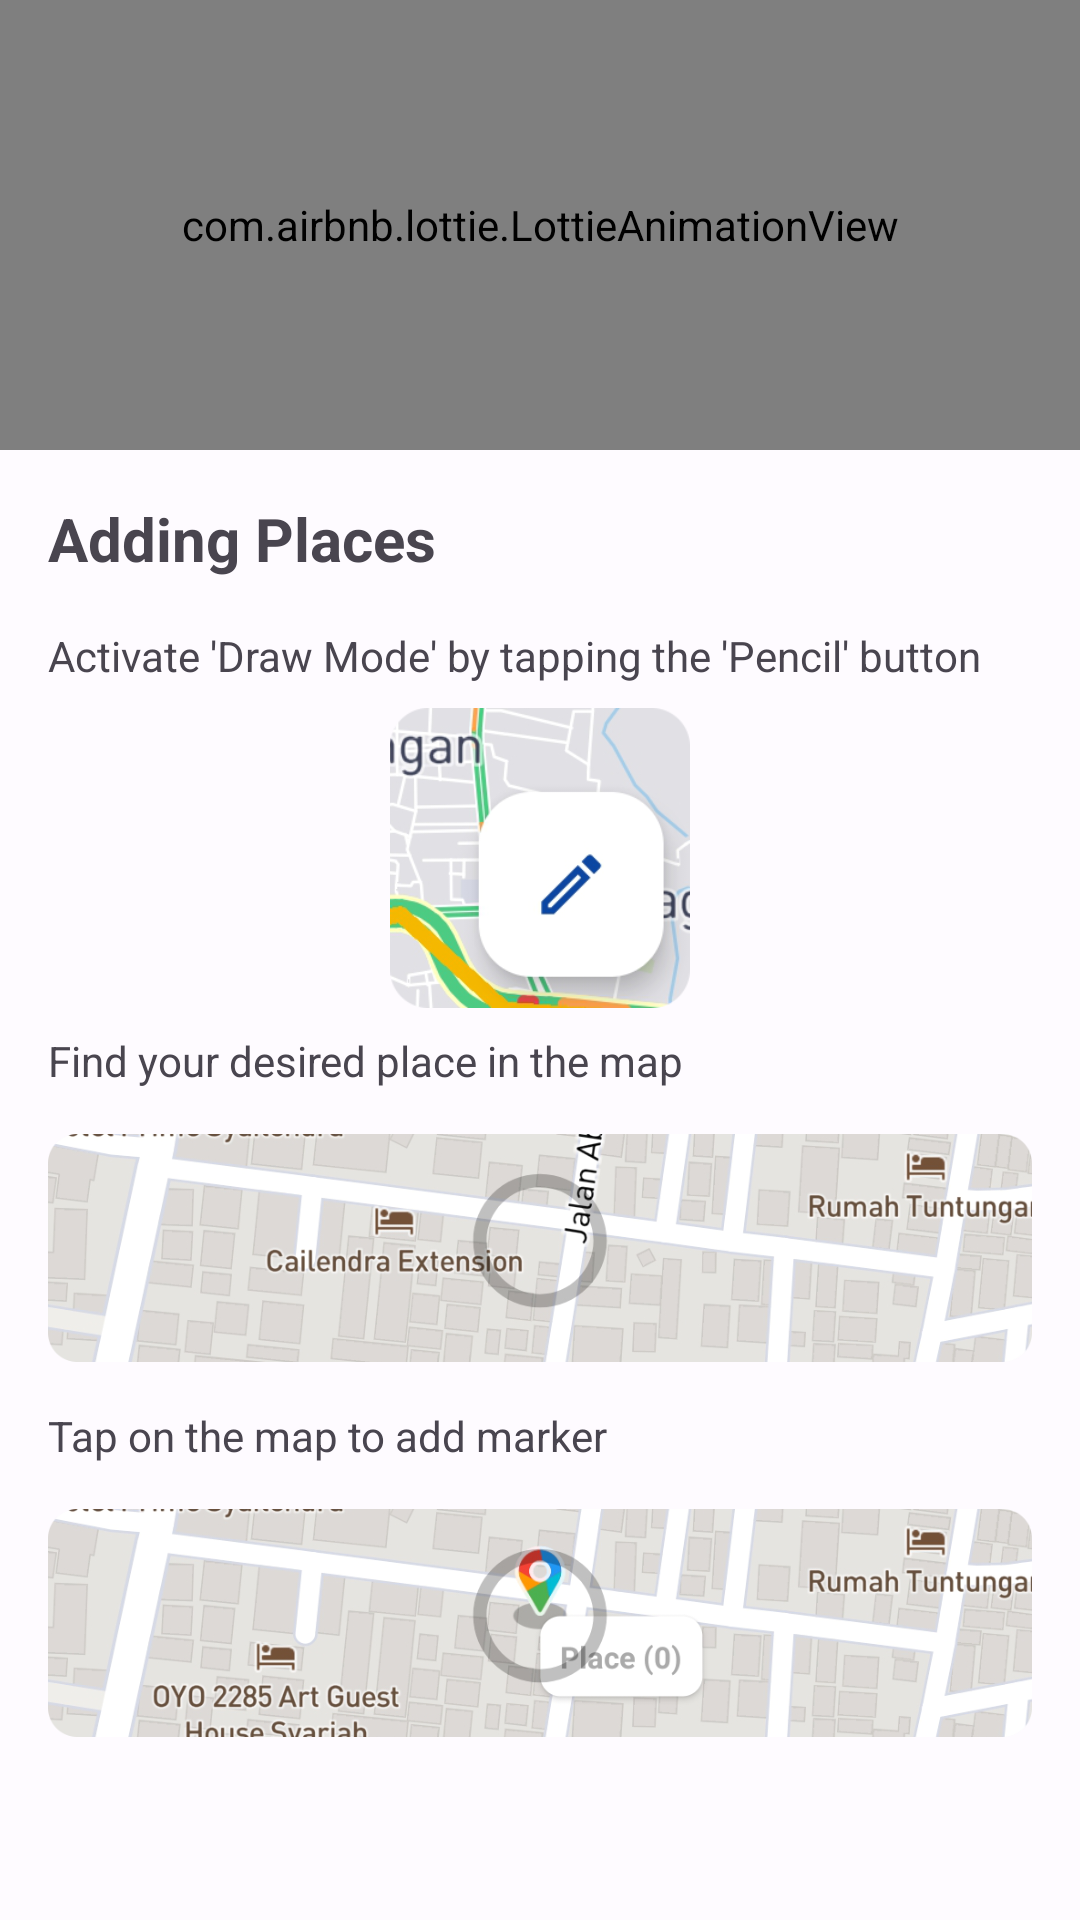

Here is an Android app screen rendered from its layout file. Give the layout XML and the strings, colors and styles it references.
<!-- AndroidManifest.xml: application theme AppTheme -->
<!-- res/layout/fragment_quick_help_adding_places.xml -->
<?xml version="1.0" encoding="utf-8"?>
<ScrollView xmlns:android="http://schemas.android.com/apk/res/android"
    xmlns:app="http://schemas.android.com/apk/res-auto"
    xmlns:tools="http://schemas.android.com/tools"
    android:layout_width="match_parent"
    android:layout_height="match_parent"
    tools:context=".ui.fragment.dialog.QuickHelpAddingSourceFragment">

    <LinearLayout
        android:layout_width="match_parent"
        android:layout_height="wrap_content"
        android:orientation="vertical">

        <com.airbnb.lottie.LottieAnimationView
            android:layout_width="match_parent"
            android:layout_height="150dp"
            android:scaleType="centerCrop"
            app:lottie_autoPlay="true"
            app:lottie_loop="true"
            app:lottie_rawRes="@raw/lottie_intro_adding_location" />

        <LinearLayout
            android:layout_width="match_parent"
            android:layout_height="wrap_content"
            android:orientation="vertical"
            android:padding="16dp">

            <TextView
                style="@style/Widget.App.Text.Title"
                android:layout_width="match_parent"
                android:layout_marginBottom="8dp"
                android:text="Adding Places" />

            <TextView
                style="@style/Widget.App.Text.QuickHelp.Content"
                android:layout_width="match_parent"
                android:text="Activate 'Draw Mode' by tapping the 'Pencil' button" />

            <ImageView
                android:layout_width="match_parent"
                android:layout_height="100dp"
                android:src="@drawable/quick_help_adding_places_1" />

            <TextView
                style="@style/Widget.App.Text.QuickHelp.Content"
                android:layout_width="match_parent"
                android:text="Find your desired place in the map" />

            <ImageView
                android:layout_width="match_parent"
                android:layout_height="90dp"
                android:src="@drawable/quick_help_adding_places_2" />

            <TextView
                style="@style/Widget.App.Text.QuickHelp.Content"
                android:layout_width="match_parent"
                android:text="Tap on the map to add marker" />

            <ImageView
                android:layout_width="match_parent"
                android:layout_height="90dp"
                android:src="@drawable/quick_help_adding_places_3" />

        </LinearLayout>
    </LinearLayout>

</ScrollView>
<!-- resources referenced by this layout -->
<resources>
  <style name="Widget.App.Text.QuickHelp.Content" parent="Widget.App.Text.Content">
          <item name="android:layout_marginBottom">8dp</item>
      </style>
  <style name="Widget.App.Text.Title" parent="Widget.AppCompat.TextView">
          <item name="android:layout_width">wrap_content</item>
          <item name="android:layout_height">wrap_content</item>
          <item name="android:textSize">20sp</item>
          <item name="android:textStyle">bold</item>
      </style>
  <style name="Widget.App.Text.Content" parent="Widget.AppCompat.TextView">
          <item name="android:layout_width">wrap_content</item>
          <item name="android:layout_height">wrap_content</item>
          <item name="android:layout_marginTop">8dp</item>
          <item name="android:textSize">14sp</item>
      </style>
  <color name="md_theme_light_primary">#0058CA</color>
  <color name="md_theme_light_onPrimary">#FFFFFF</color>
  <color name="md_theme_light_primaryContainer">#D9E2FF</color>
  <color name="md_theme_light_onPrimaryContainer">#001945</color>
  <color name="md_theme_light_secondary">#575E71</color>
  <color name="md_theme_light_onSecondary">#FFFFFF</color>
  <color name="md_theme_light_secondaryContainer">#DCE2F9</color>
  <color name="md_theme_light_onSecondaryContainer">#141B2C</color>
  <color name="md_theme_light_tertiary">#725572</color>
  <color name="md_theme_light_onTertiary">#FFFFFF</color>
  <color name="md_theme_light_tertiaryContainer">#FDD7FA</color>
  <color name="md_theme_light_onTertiaryContainer">#2A132C</color>
  <color name="md_theme_light_error">#BA1A1A</color>
  <color name="md_theme_light_errorContainer">#FFDAD6</color>
  <color name="md_theme_light_onError">#FFFFFF</color>
  <color name="md_theme_light_onErrorContainer">#410002</color>
  <color name="md_theme_light_background">#FEFBFF</color>
  <color name="md_theme_light_onBackground">#1B1B1F</color>
  <color name="md_theme_light_surface">#FEFBFF</color>
  <color name="md_theme_light_onSurface">#1B1B1F</color>
  <color name="md_theme_light_surfaceVariant">#E1E2EC</color>
  <color name="md_theme_light_onSurfaceVariant">#44464F</color>
  <color name="md_theme_light_outline">#757780</color>
  <color name="md_theme_light_inverseOnSurface">#F2F0F4</color>
  <color name="md_theme_light_inverseSurface">#303034</color>
  <color name="md_theme_light_inversePrimary">#B0C6FF</color>
</resources>
